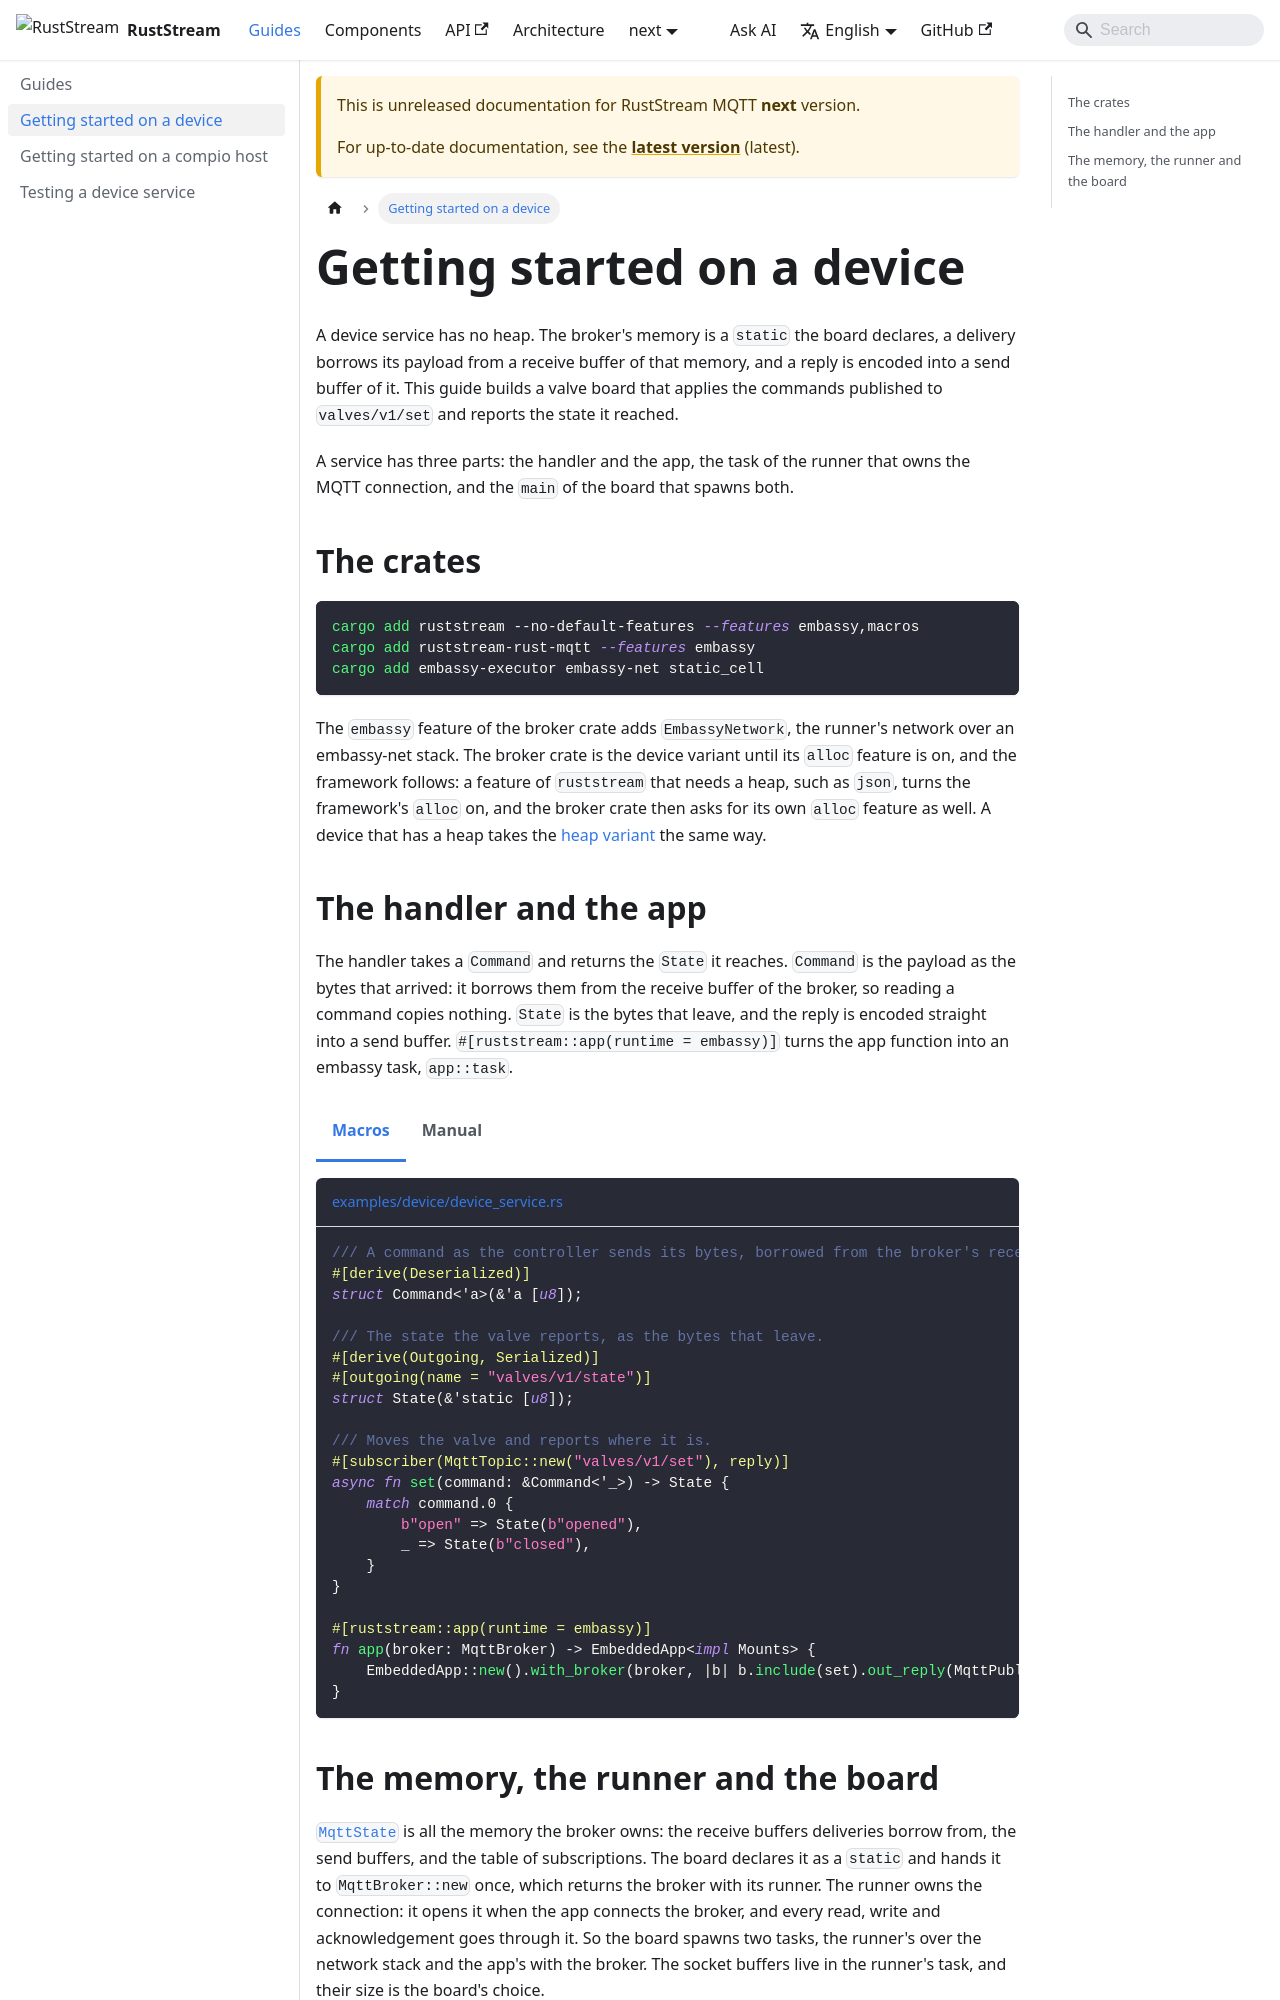

repository: powersemmi/ruststream-rust-mqtt · page: next/guides/getting-started-device/index.html · generator: docusaurus

---
sidebar_position: 1
title: Getting started on a device
description: "A device service has no heap: the handler borrows its payload from the receive buffer, the broker's memory is a static, and main spawns the runner and the app."
---

import Tabs from '@theme/Tabs';
import TabItem from '@theme/TabItem';

# Getting started on a device

A device service has no heap.
The broker's memory is a `static` the board declares, a delivery borrows its payload from a receive buffer of that memory, and a reply is encoded into a send buffer of it.
This guide builds a valve board that applies the commands published to `valves/v1/set` and reports the state it reached.

A service has three parts: the handler and the app, the task of the runner that owns the MQTT connection, and the `main` of the board that spawns both.

## The crates

```bash
cargo add ruststream --no-default-features --features embassy,macros
cargo add ruststream-rust-mqtt --features embassy
cargo add embassy-executor embassy-net static_cell
```

The `embassy` feature of the broker crate adds `EmbassyNetwork`, the runner's network over an embassy-net stack.
The broker crate is the device variant until its `alloc` feature is on, and the framework follows: a feature of `ruststream` that needs a heap, such as `json`, turns the framework's `alloc` on, and the broker crate then asks for its own `alloc` feature as well.
A device that has a heap takes the [heap variant](./getting-started-compio.md) the same way.

## The handler and the app

The handler takes a `Command` and returns the `State` it reaches.
`Command` is the payload as the bytes that arrived: it borrows them from the receive buffer of the broker, so reading a command copies nothing.
`State` is the bytes that leave, and the reply is encoded straight into a send buffer.
`#[ruststream::app(runtime = embassy)]` turns the app function into an embassy task, `app::task`.

<Tabs groupId="api">
<TabItem value="macros" label="Macros">

```rust reference="examples/device/device_service.rs#device"
```

</TabItem>
<TabItem value="manual" label="Manual">

```rust reference="examples/manual/device_service.rs#device"
```

</TabItem>
</Tabs>
